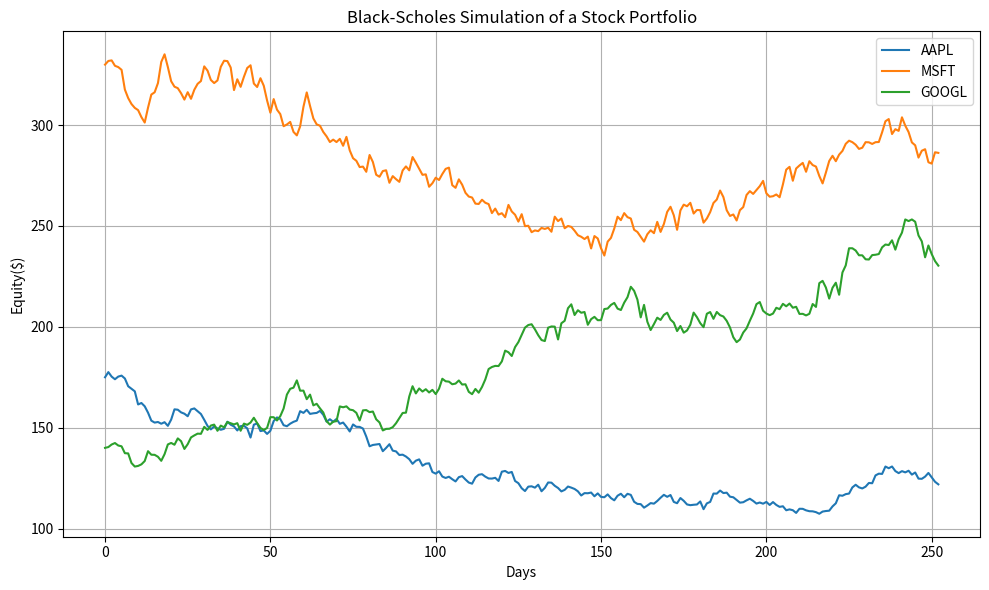

Reproduce this figure in Python.
import numpy as np
from scipy.stats import norm
import matplotlib.pyplot as plt

# Black-Scholes formula for European call option
def black_scholes_call(S, K, T, r, sigma):
    d1 = (np.log(S / K) + (r + 0.5 * sigma**2) * T) / (sigma * np.sqrt(T))
    d2 = d1 - sigma * np.sqrt(T)
    call_price = S * norm.cdf(d1) - K * np.exp(-r * T) * norm.cdf(d2)
    return call_price

# Simulate stock price using Geometric Brownian Motion
def simulate_stock(S0, T, r, sigma, steps):
    dt = T / steps
    prices = [S0]
    for _ in range(steps):
        S = prices[-1] * np.exp((r - 0.5 * sigma**2) * dt + sigma * np.sqrt(dt) * np.random.normal())
        prices.append(S)
    return prices

# Portfolio setup
stocks = {
    "AAPL": {"S0": 175, "sigma": 0.25},
    "MSFT": {"S0": 330, "sigma": 0.22},
    "GOOGL": {"S0": 140, "sigma": 0.28}
}

options = {
    "AAPL": {"K": 180, "T": 1, "r": 0.05, "sigma": 0.25},
    "MSFT": {"K": 340, "T": 1, "r": 0.05, "sigma": 0.22},
    "GOOGL": {"K": 150, "T": 1, "r": 0.05, "sigma": 0.28}
}

# Number of shares held per stock
shares = {
    "AAPL": 10,
    "MSFT": 5,
    "GOOGL": 8
}

# Simulate and price
steps = 252
portfolio_value = 0
plt.figure(figsize=(10, 6))

for ticker, data in stocks.items():
    prices = simulate_stock(data["S0"], T=1, r=0.05, sigma=data["sigma"], steps=steps)
    final_price = prices[-1]
    equity_value = final_price * shares[ticker]
    plt.plot(prices, label=ticker)
    print(f"{ticker} final simulated price: ${final_price:.2f}")
    print(f"{ticker} equity value (shares × price): ${equity_value:.2f}")
    
    opt = options[ticker]
    call_price = black_scholes_call(final_price, opt["K"], opt["T"], opt["r"], opt["sigma"])
    print(f"{ticker} call option price: ${call_price:.2f}")
    
    portfolio_value += equity_value + call_price

plt.title("Black-Scholes Simulation of a Stock Portfolio")
plt.xlabel("Days")
plt.ylabel("Equity($)")
plt.legend()
plt.grid(True)
plt.tight_layout()
plt.show()

print(f"\nTotal simulated portfolio value (stocks + options): ${portfolio_value:.2f}")
